The GitHub repository GovindRangappa/mudra-jetson-deploy contains a labelled image folder "mudra_dataset" with 9 categories: alapadma, ardhachandra, ardhapataka, kapittha, mayura, musti, pataka, shikhara, tripataka. Examples follow, each with its label.

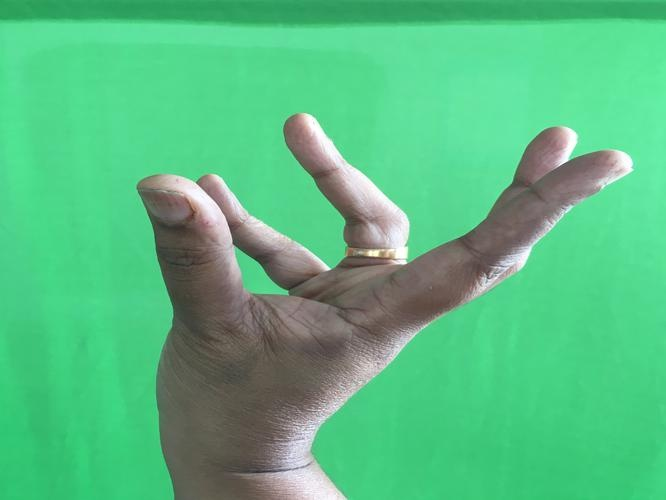
Label: alapadma

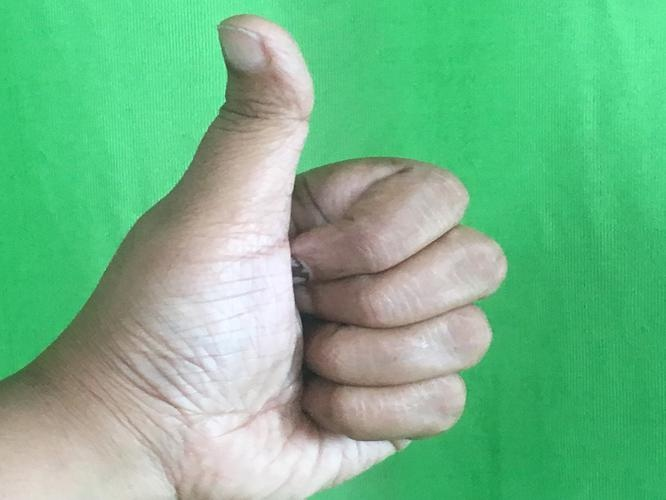
Label: shikhara

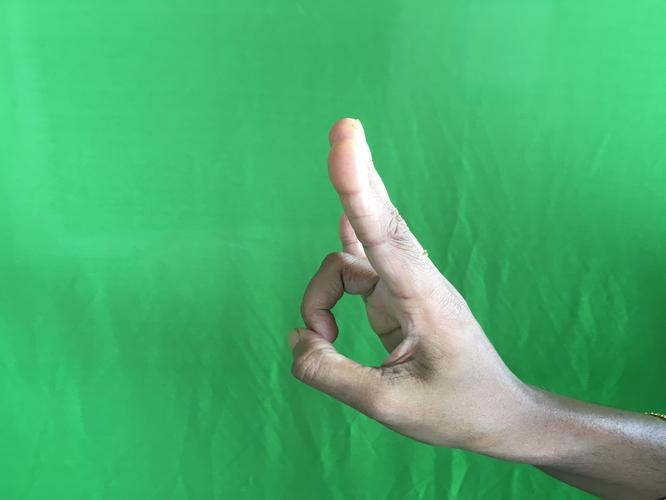
Label: mayura

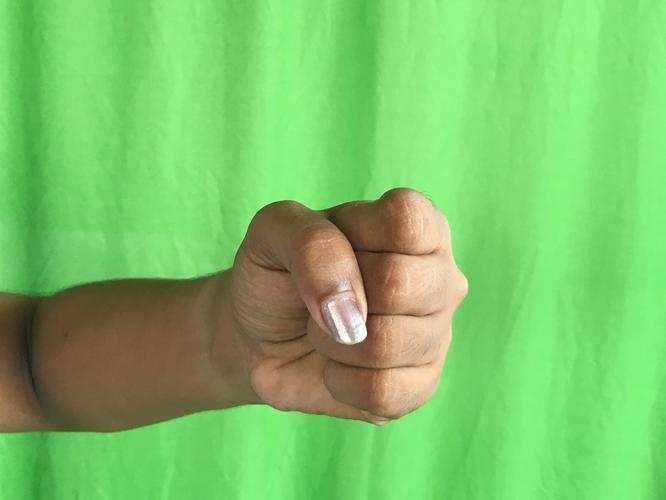
Label: musti

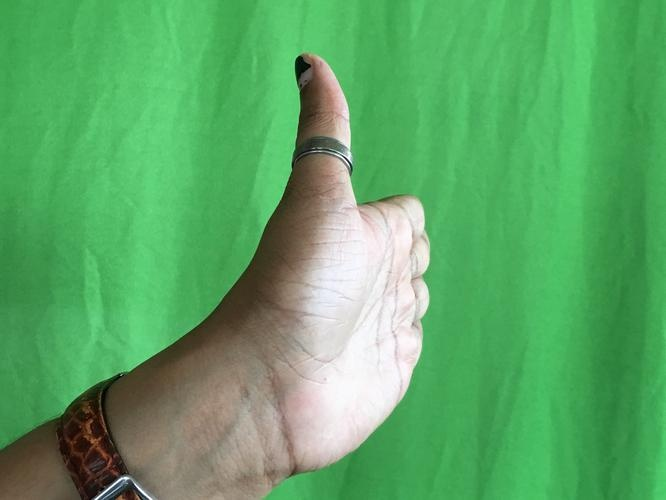
Label: ardhachandra

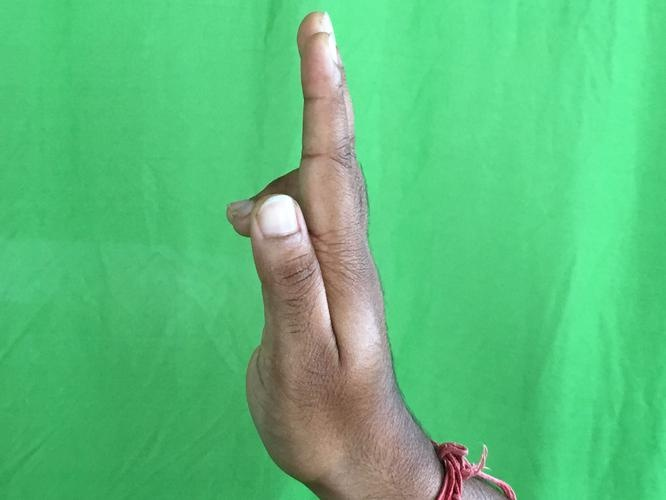
Label: ardhapataka
